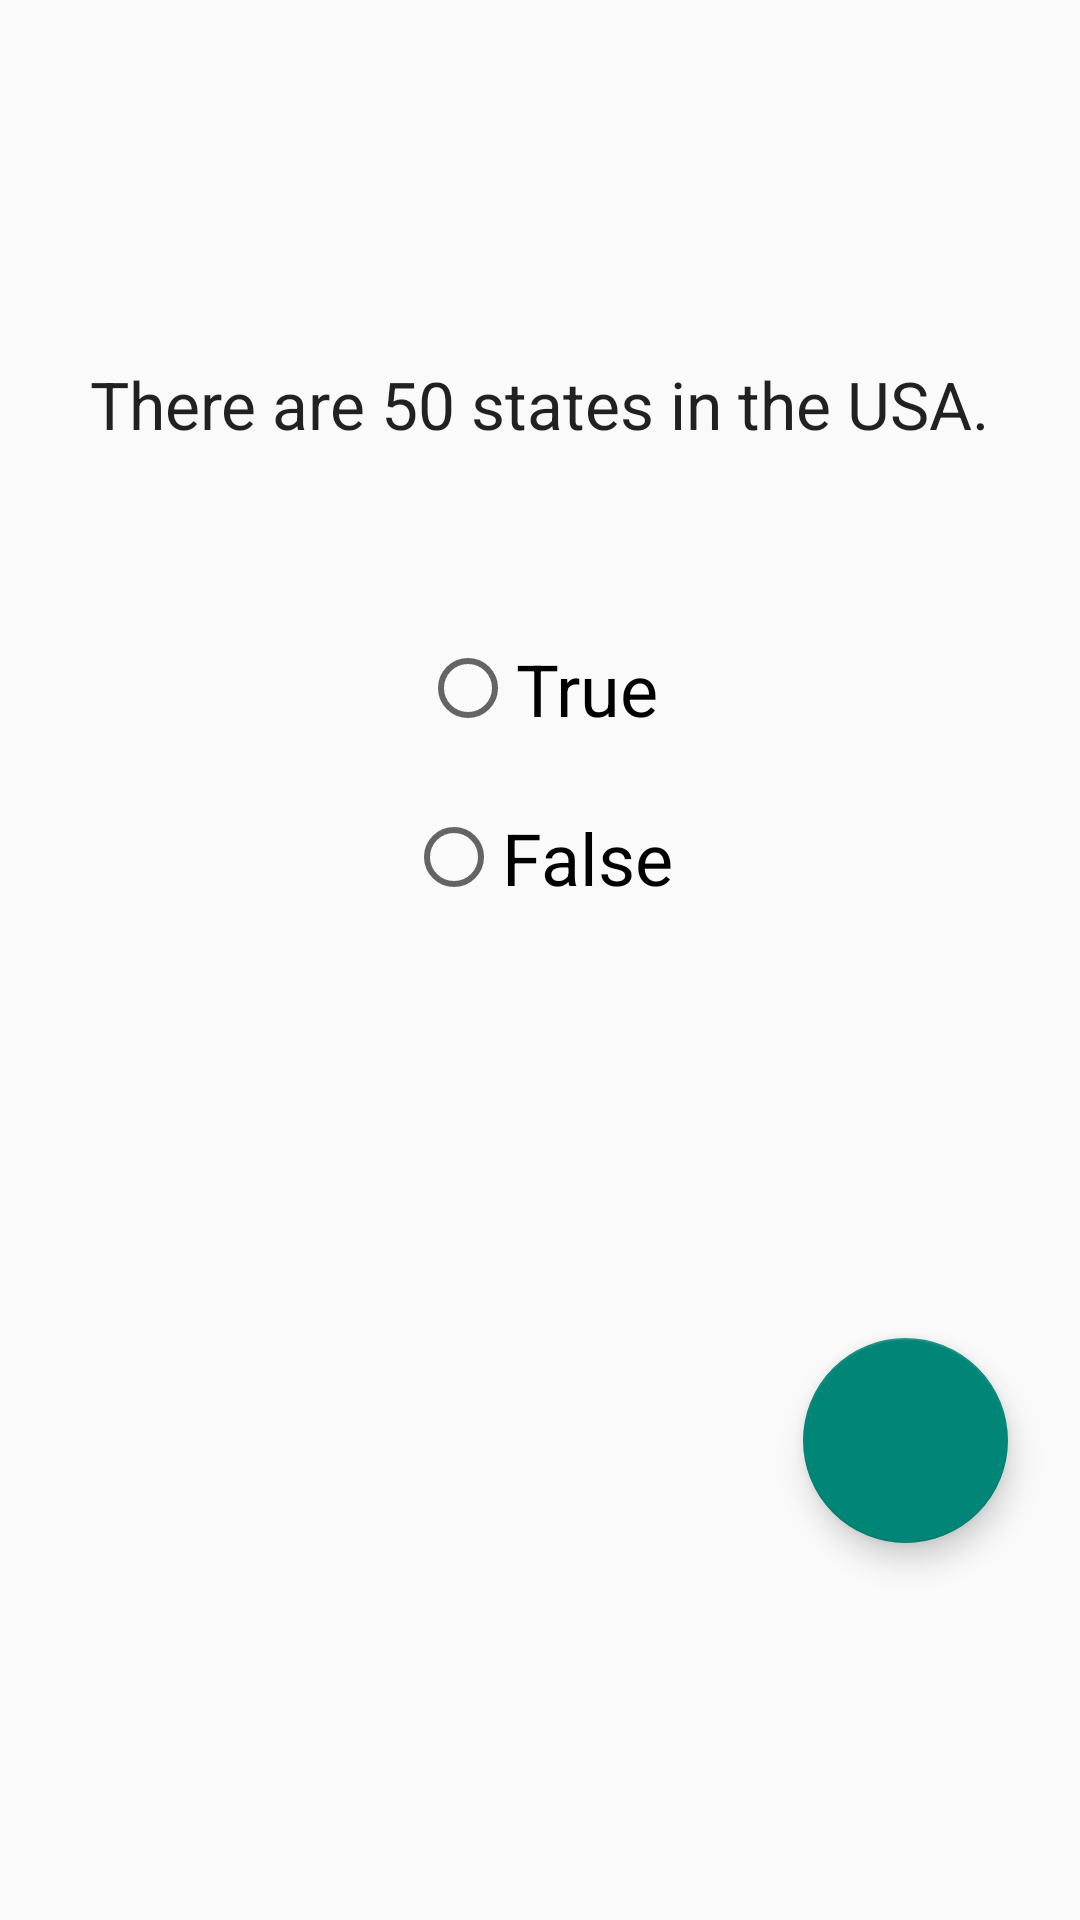

The Android layout XML behind this screen, and the referenced resources:
<!-- AndroidManifest.xml: application theme AppTheme -->
<!-- res/layout/fragment_one.xml -->
<?xml version="1.0" encoding="utf-8"?>
<LinearLayout xmlns:android="http://schemas.android.com/apk/res/android"
              android:layout_width="match_parent"
              android:layout_height="match_parent"
    android:orientation="vertical"
    android:background="@color/primary"
    android:weightSum="1">

    <TextView
        android:layout_width="wrap_content"
        android:layout_height="wrap_content"
        android:textAppearance="?android:attr/textAppearanceLarge"
        android:text="There are 50 states in the USA."
        android:id="@+id/textView2"
        android:layout_marginTop="120dp"
        android:layout_gravity="center_horizontal" />

    <RadioGroup
        android:layout_width="match_parent"
        android:layout_height="wrap_content"
        android:orientation="vertical"
        android:weightSum="1"
        android:layout_marginTop="16dp"
        android:id="@+id/radioGroupGender" >

        <RadioButton
            android:id="@+id/radioButtonTrue"
            android:layout_width="wrap_content"
            android:layout_height="wrap_content"
            android:text="@string/btn_true"
            android:layout_gravity="center_horizontal"
            android:layout_marginTop="48dp"
            android:textSize="24dp" />

        <RadioButton
            android:id="@+id/radioButtonFalse"
            android:layout_width="wrap_content"
            android:layout_height="wrap_content"
            android:text="@string/btn_false"
            android:layout_gravity="center_horizontal"
            android:layout_marginTop="24dp"
            android:textSize="24dp" />
    </RadioGroup>

    <android.support.design.widget.FloatingActionButton
        android:id="@+id/check_button"
        android:layout_width="85dp"
        android:layout_height="wrap_content"
        android:layout_gravity="bottom|end"
        android:src="@drawable/ic_check_black"
        android:layout_marginTop="144dp"
        android:layout_marginRight="24dp"
        android:layout_weight="0.09" />

</LinearLayout>
<!-- resources referenced by this layout -->
<resources>
  <string name="btn_false">False</string>
  <string name="btn_true">True</string>
  <style name="AppTheme" parent="Theme.AppCompat.Light.DarkActionBar">
          
      </style>
</resources>
